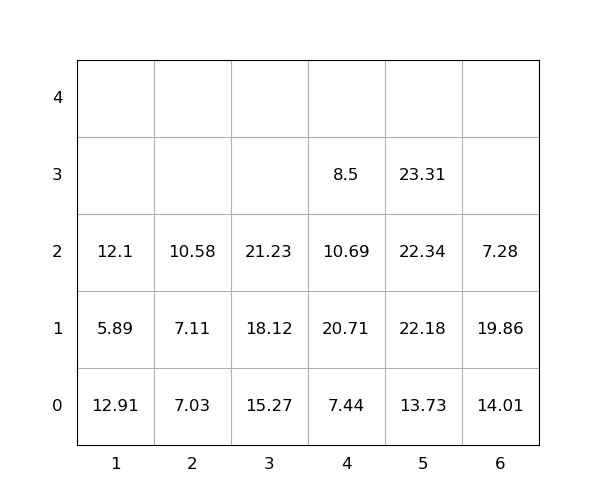

The file beside this chart, header and first rows:
idx, loc_x, loc_y, loc_z, weight, group, score, seq, reloc, size(ft)
1, 1, 0, 0, 12.91, 0, 12.91, 0, 1.0, 20
2, 6, 0, 0, 14.01, 0, 14.01, 0, 1.0, 20
3, 3, 0, 0, 15.27, 0, 15.27, 0, 0, 20
4, 5, 0, 0, 13.73, 0, 13.73, 0, 0, 20
5, 6, 0, 1, 19.86, 0, 19.86, 0, 1.0, 20
6, 4, 0, 0, 7.44, 0, 7.44, 0, 0, 20
7, 5, 0, 1, 22.18, 0, 22.18, 0, 0, 20
8, 4, 0, 1, 20.71, 0, 20.71, 0, 1.0, 20
9, 6, 0, 2, 7.28, 0, 7.28, 0, 1.0, 20
10, 4, 0, 2, 10.69, 0, 10.69, 0, 1.0, 20
11, 4, 0, 3, 8.5, 0, 8.5, 1, 1.0, 20
12, 5, 0, 2, 22.34, 0, 22.34, 2, 0, 20
13, 2, 0, 0, 7.03, 0, 7.03, 3, 0, 20
14, 3, 0, 1, 18.12, 0, 18.12, 4, 0, 20
15, 1, 0, 1, 5.89, 0, 5.89, 5, 1.0, 20
16, 1, 0, 2, 12.1, 0, 12.1, 6, 1.0, 20
17, 3, 0, 2, 21.23, 0, 21.23, 7, 0, 20
18, 2, 0, 1, 7.11, 0, 7.11, 8, 0, 20
19, 5, 0, 3, 23.31, 0, 23.31, 9, 0, 20
20, 2, 0, 2, 10.58, 0, 10.58, 10, 0, 20
